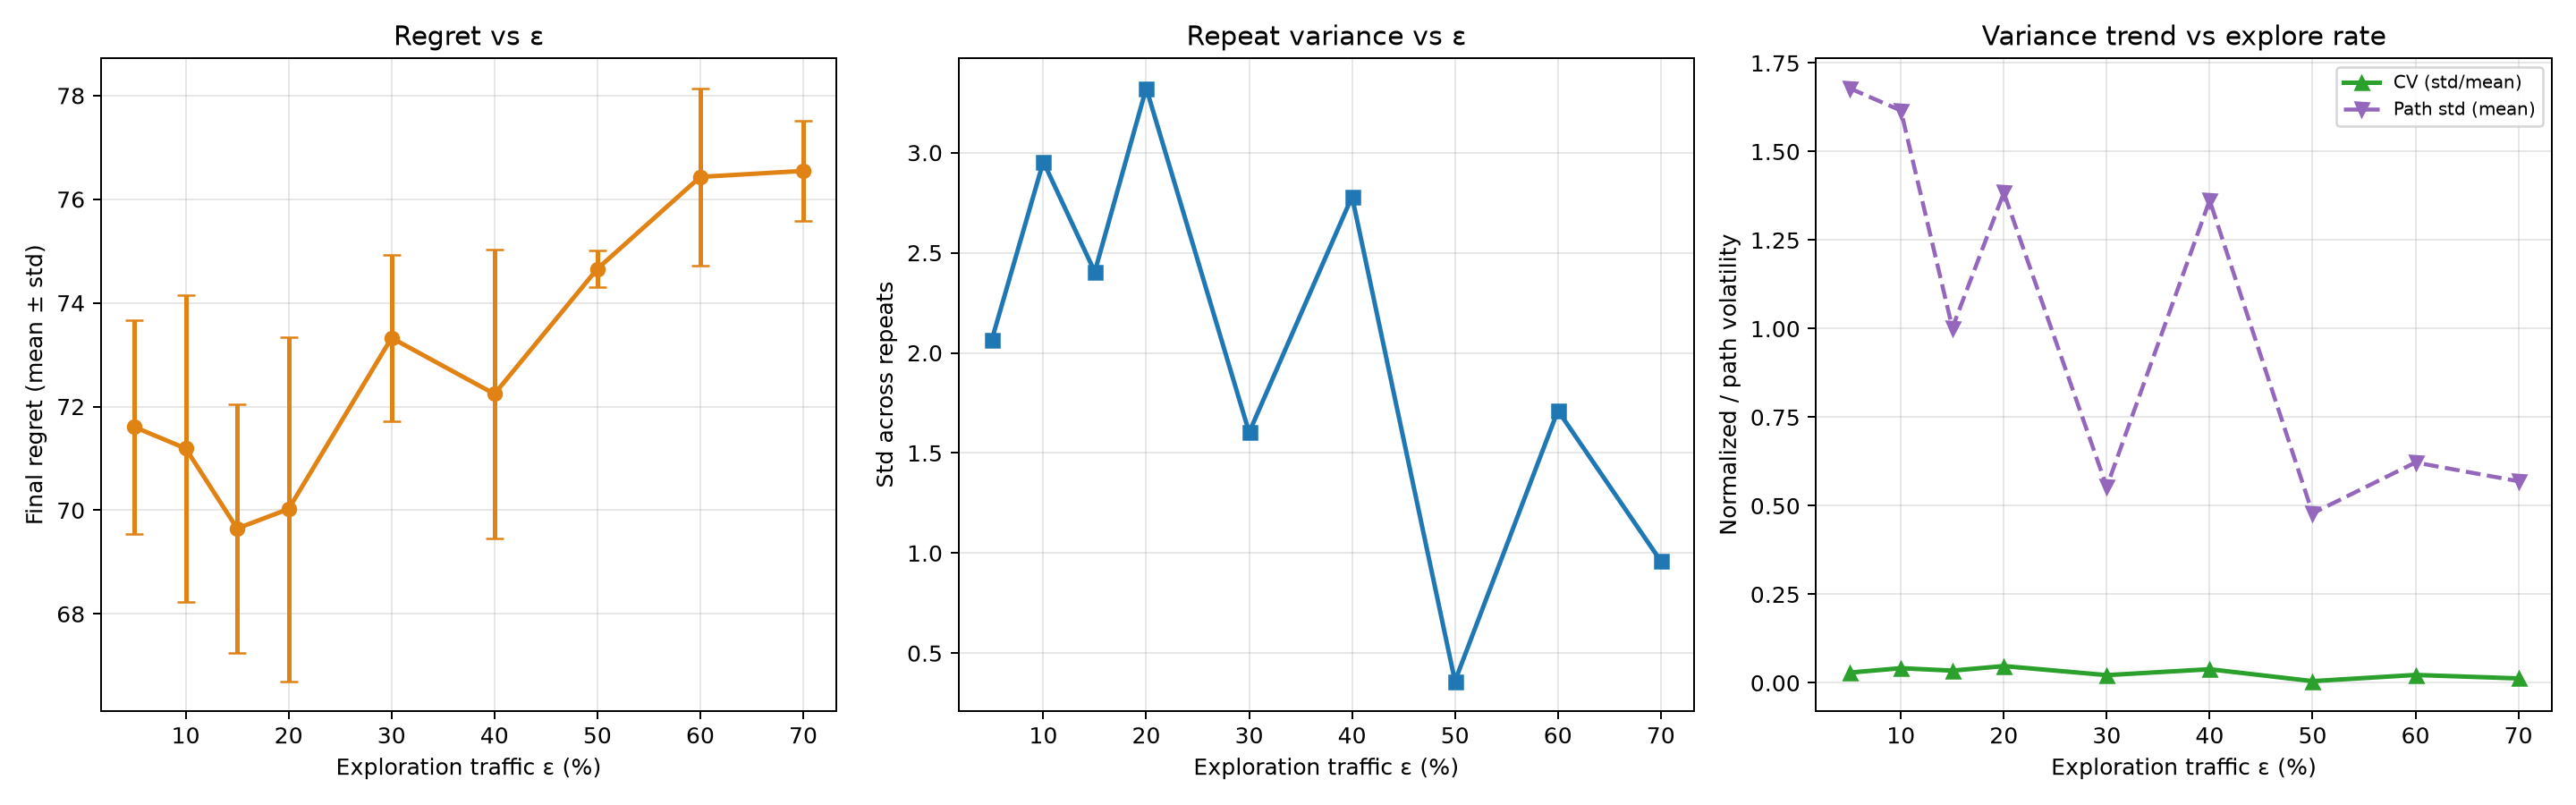

The file beside this chart, header and first rows:
config_id, epsilon, explore_traffic_ratio, expected_explore_batches, n_batches, final_regret_mean, final_regret_std, final_regret_cv, path_cumregret_std_mean, incremental_regret_var_mean, n_repeats
epsilon=0.05, 0.05, 0.05, 30.0, 600, 71.61, 2.066, 0.02885, 1.679, 0.0084, 3
epsilon=0.1, 0.1, 0.1, 60.0, 600, 71.19, 2.955, 0.04151, 1.616, 0.00716, 3
epsilon=0.15, 0.15, 0.15, 90.0, 600, 69.65, 2.405, 0.03452, 1.002, 0.00673, 3
epsilon=0.2, 0.2, 0.2, 120.0, 600, 70.02, 3.322, 0.04745, 1.384, 0.007098, 3
epsilon=0.3, 0.3, 0.3, 180.0, 600, 73.32, 1.602, 0.02185, 0.5532, 0.008132, 3
epsilon=0.4, 0.4, 0.4, 240.0, 600, 72.24, 2.78, 0.03849, 1.362, 0.008595, 3
epsilon=0.5, 0.5, 0.5, 300.0, 600, 74.66, 0.3601, 0.004823, 0.4786, 0.008011, 3
epsilon=0.6, 0.6, 0.6, 360.0, 600, 76.43, 1.712, 0.0224, 0.6222, 0.009546, 3
epsilon=0.7, 0.7, 0.7, 420.0, 600, 76.55, 0.9599, 0.01254, 0.5692, 0.008753, 3
